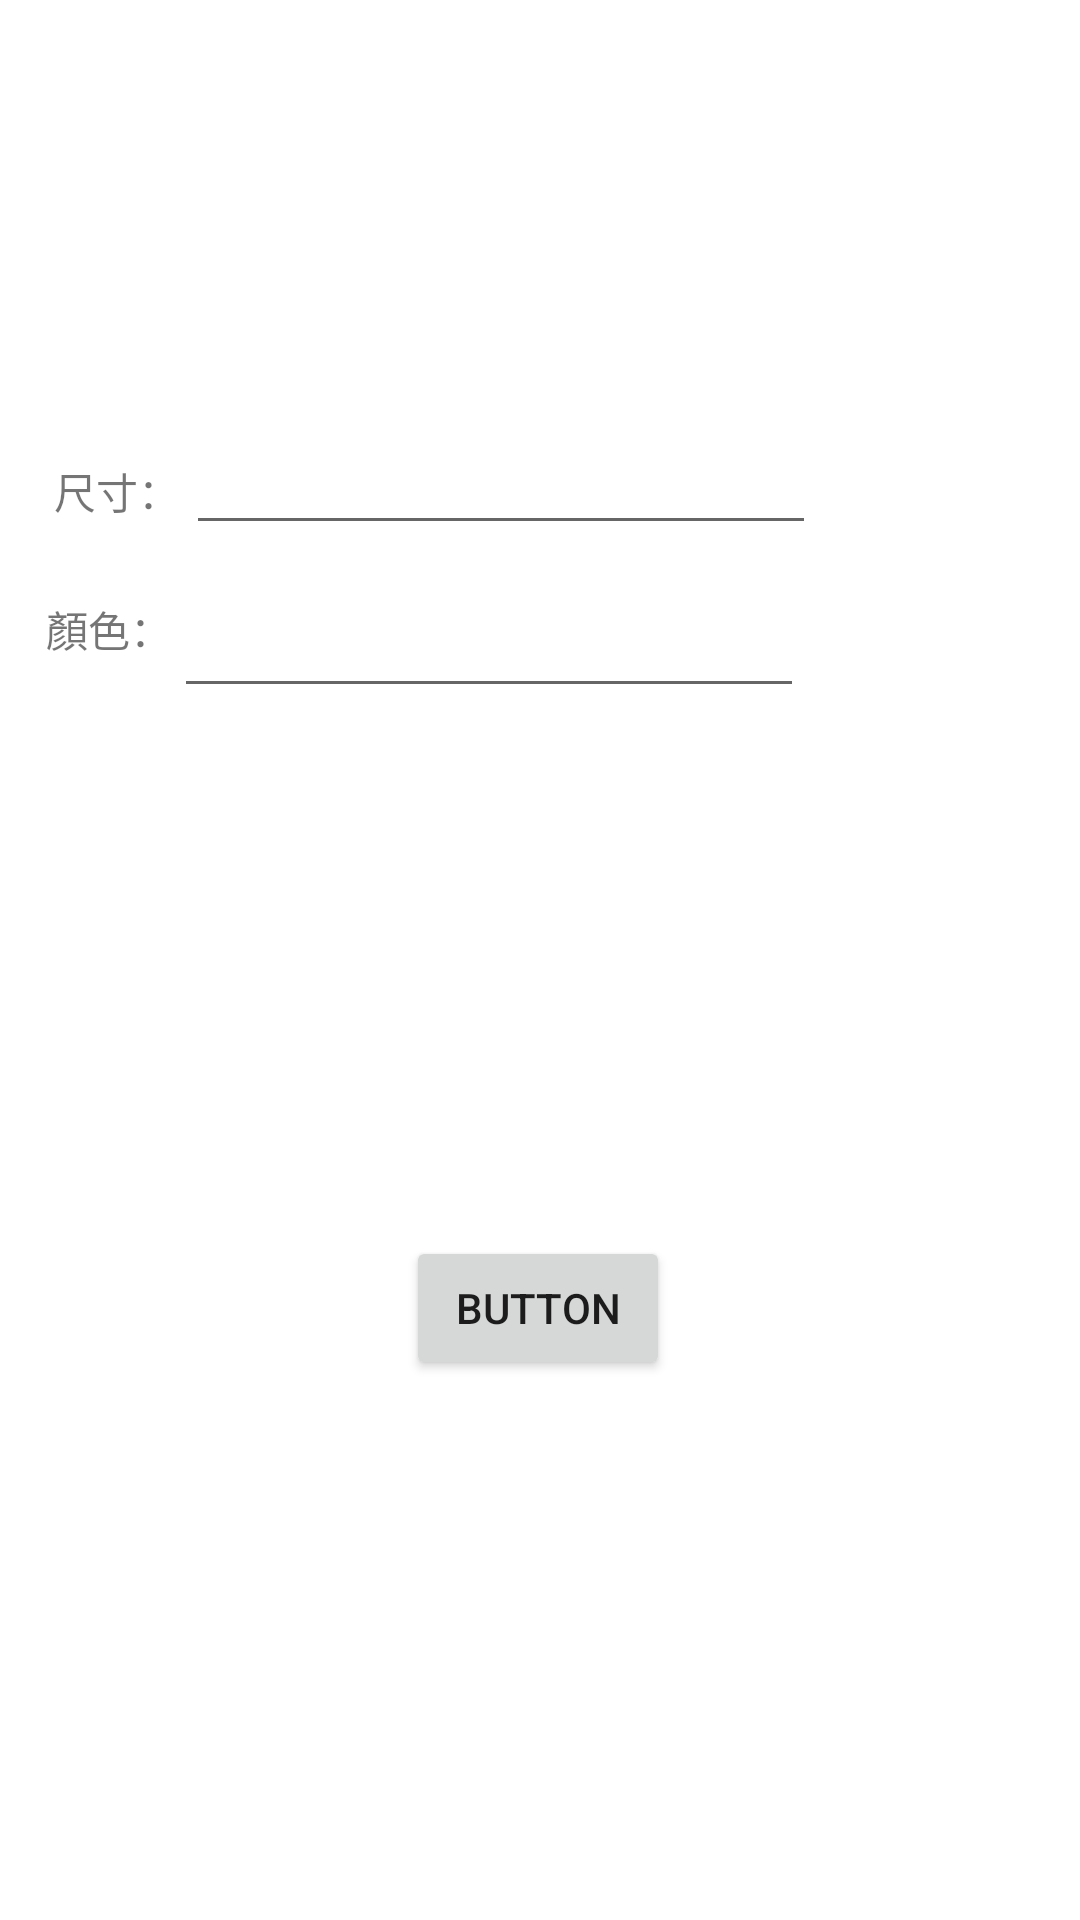

Android layout source for this screen:
<!-- AndroidManifest.xml: application theme Theme.MyApplicationHW1 -->
<!-- res/layout/activity_main2.xml -->
<?xml version="1.0" encoding="utf-8"?>
<androidx.constraintlayout.widget.ConstraintLayout xmlns:android="http://schemas.android.com/apk/res/android"
    xmlns:app="http://schemas.android.com/apk/res-auto"
    xmlns:tools="http://schemas.android.com/tools"
    android:layout_width="match_parent"
    android:layout_height="match_parent"
    tools:context=".MainActivity2">

    <TextView
        android:id="@+id/textView3"
        android:layout_width="wrap_content"
        android:layout_height="wrap_content"
        android:text="尺寸："
        app:layout_constraintBottom_toTopOf="@+id/textView4"
        app:layout_constraintEnd_toStartOf="@+id/editText3"
        app:layout_constraintHorizontal_bias="0.902"
        app:layout_constraintStart_toStartOf="parent"
        app:layout_constraintTop_toTopOf="parent"
        app:layout_constraintVertical_bias="0.859" />

    <EditText
        android:id="@+id/editText3"
        android:layout_width="wrap_content"
        android:layout_height="wrap_content"
        android:layout_marginEnd="88dp"
        android:ems="10"
        android:inputType="textPersonName"
        app:layout_constraintBottom_toTopOf="@+id/editText4"
        app:layout_constraintEnd_toEndOf="parent"
        app:layout_constraintTop_toTopOf="parent"
        app:layout_constraintVertical_bias="0.915" />

    <EditText
        android:id="@+id/editText4"
        android:layout_width="wrap_content"
        android:layout_height="wrap_content"
        android:layout_marginEnd="92dp"
        android:layout_marginBottom="176dp"
        android:ems="10"
        android:inputType="textPersonName"
        app:layout_constraintBottom_toTopOf="@+id/button2"
        app:layout_constraintEnd_toEndOf="parent" />

    <TextView
        android:id="@+id/textView4"
        android:layout_width="wrap_content"
        android:layout_height="wrap_content"
        android:layout_marginBottom="420dp"
        android:text="顏色："
        app:layout_constraintBottom_toBottomOf="parent"
        app:layout_constraintEnd_toStartOf="@+id/editText4"
        app:layout_constraintHorizontal_bias="0.968"
        app:layout_constraintStart_toStartOf="parent" />

    <Button
        android:id="@+id/button2"
        android:layout_width="wrap_content"
        android:layout_height="wrap_content"
        android:layout_marginBottom="180dp"
        android:text="Button"
        app:layout_constraintBottom_toBottomOf="parent"
        app:layout_constraintEnd_toEndOf="parent"
        app:layout_constraintHorizontal_bias="0.498"
        app:layout_constraintStart_toStartOf="parent" />
</androidx.constraintlayout.widget.ConstraintLayout>
<!-- resources referenced by this layout -->
<resources>
  <style name="Theme.MyApplicationHW1" parent="Theme.MaterialComponents.DayNight.DarkActionBar">
          
          <item name="colorPrimary">@color/purple_500</item>
          <item name="colorPrimaryVariant">@color/purple_700</item>
          <item name="colorOnPrimary">@color/white</item>
          
          <item name="colorSecondary">@color/teal_200</item>
          <item name="colorSecondaryVariant">@color/teal_700</item>
          <item name="colorOnSecondary">@color/black</item>
          
          <item name="android:statusBarColor">?attr/colorPrimaryVariant</item>
          
      </style>
  <!-- not gathered from this repository: default colours our renderer supplied (Android Studio template values) -->
  <color name="purple_500">#FF6200EE</color>
  <color name="purple_700">#FF3700B3</color>
  <color name="teal_200">#FF03DAC5</color>
  <color name="teal_700">#FF018786</color>
  <color name="black">#FF000000</color>
  <color name="white">#FFFFFFFF</color>
</resources>
